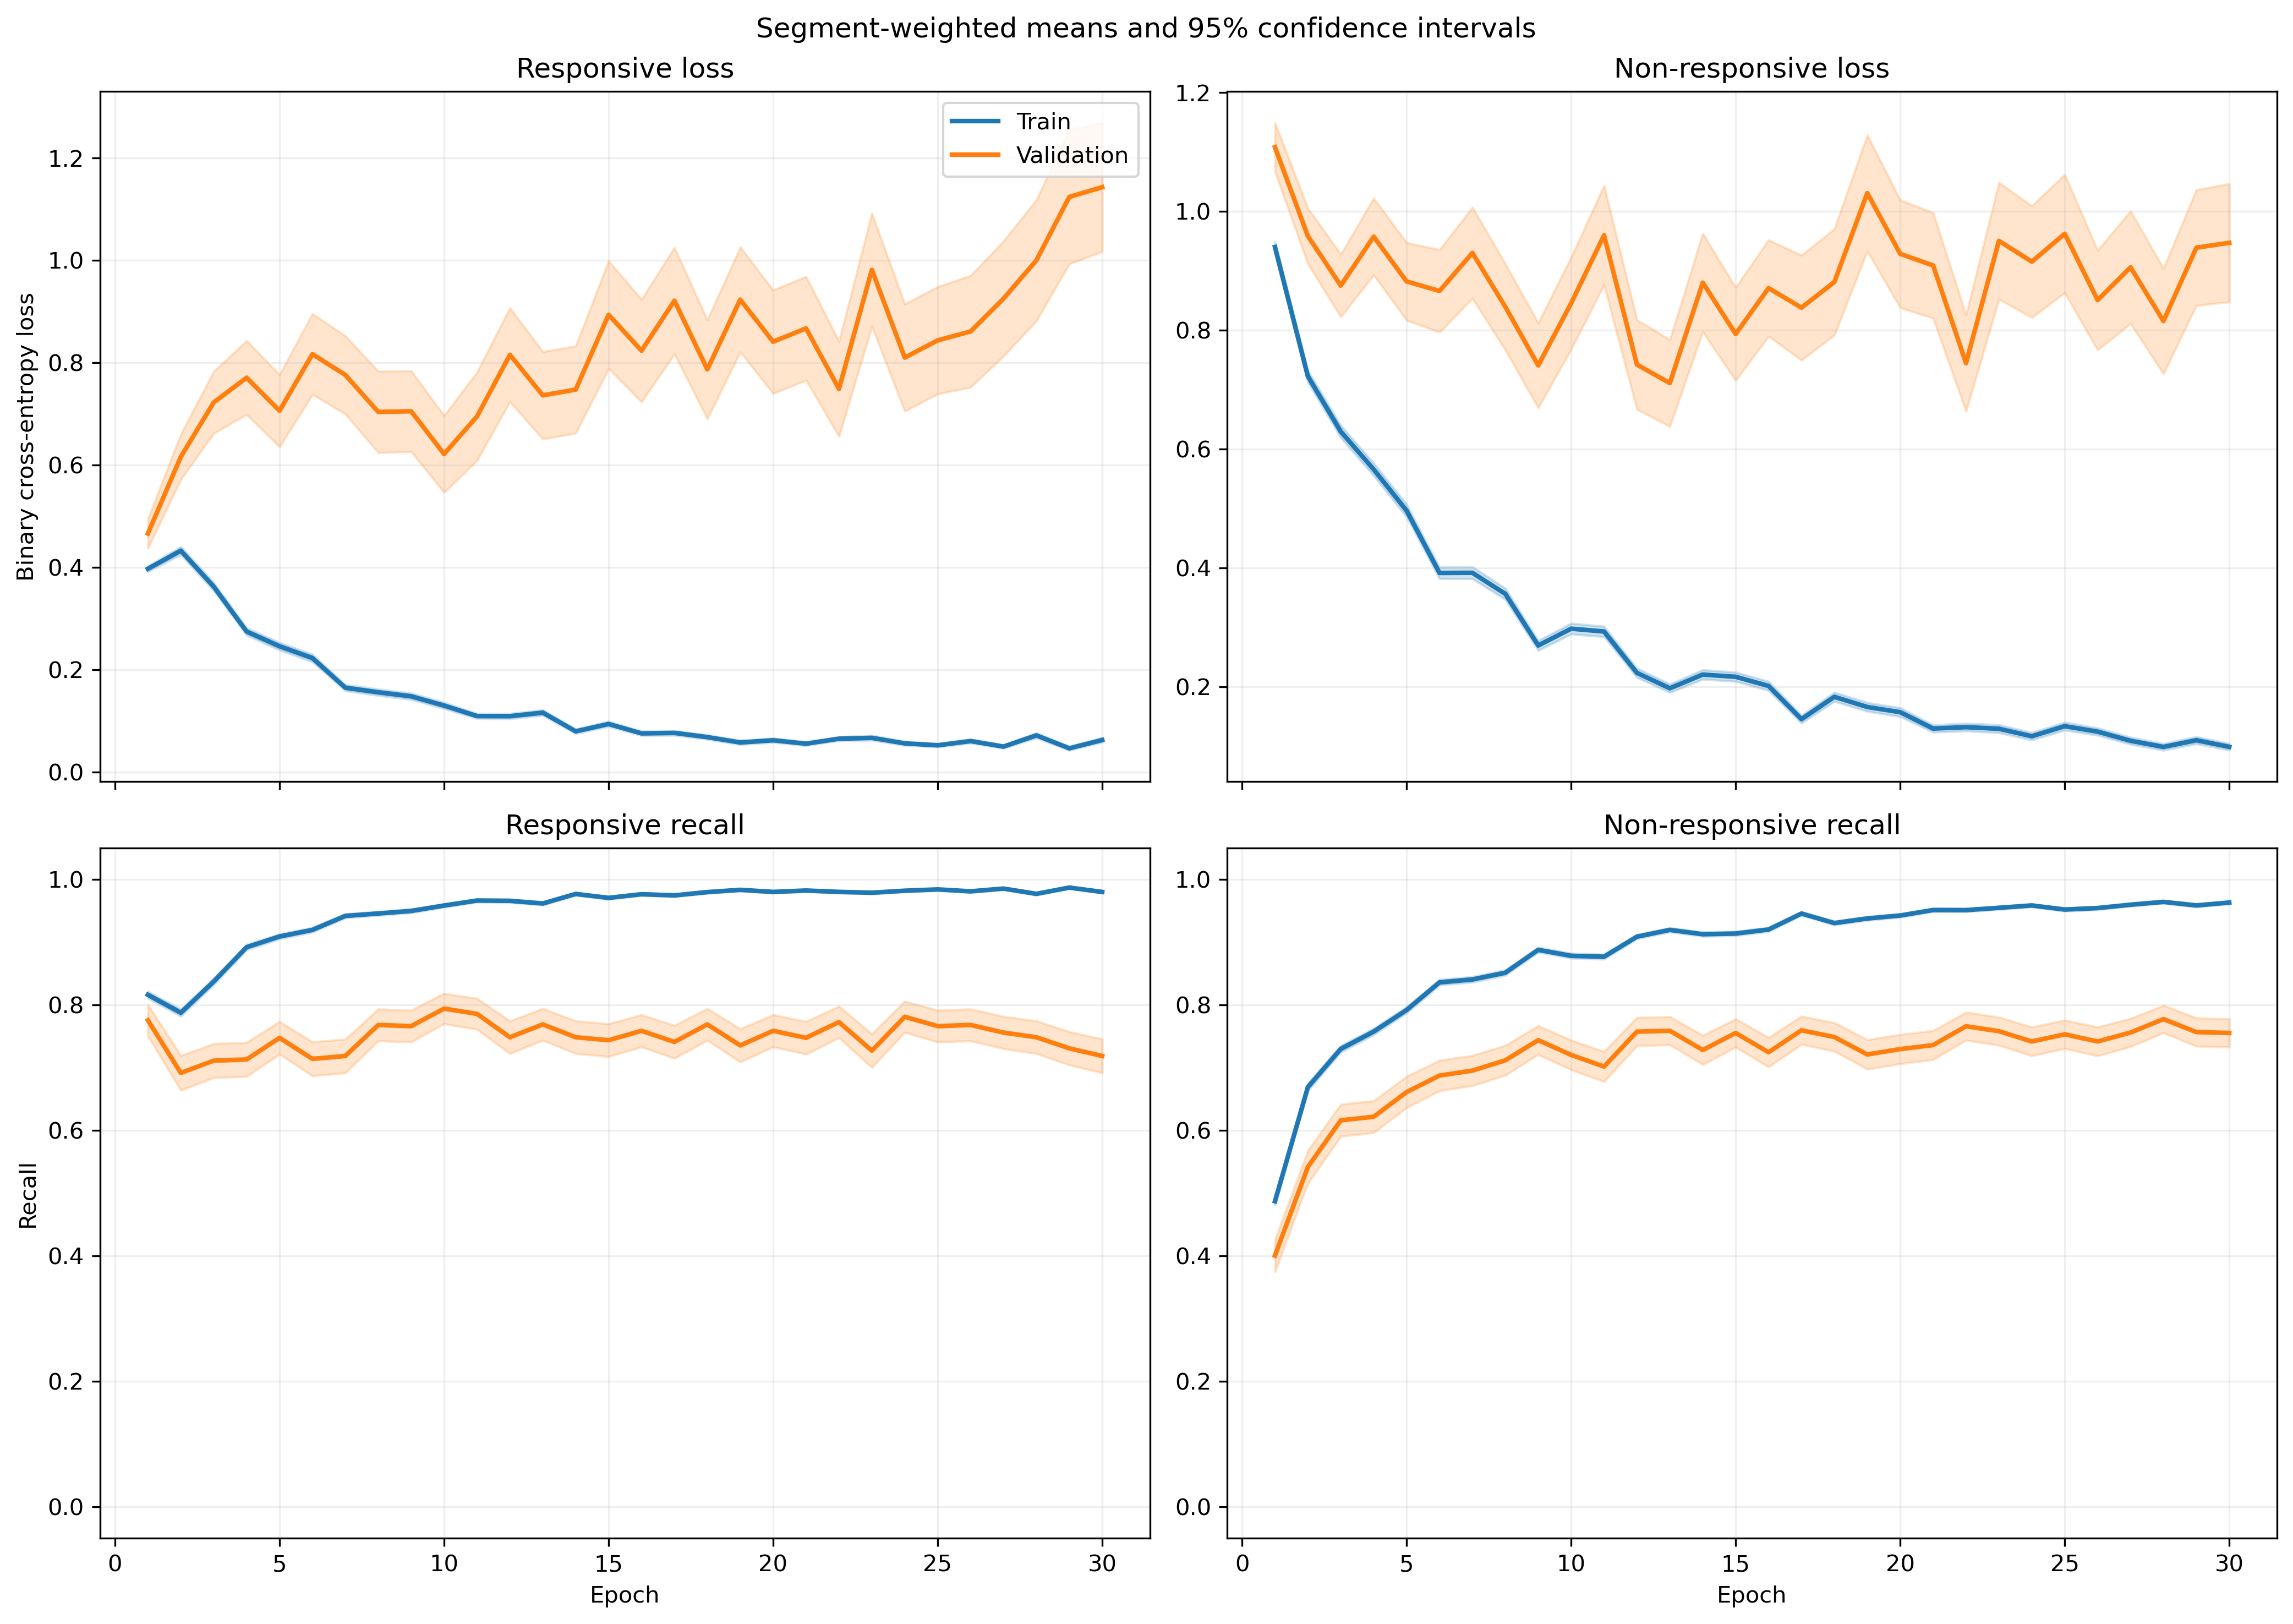

The table this chart was drawn from, first rows:
fold, epoch, split, r_loss, r_loss_count, r_loss_sum, r_loss_sum_sq, r_recall, r_recall_count, r_recall_sum, r_recall_sum_sq, nr_loss, nr_loss_count, nr_loss_sum, nr_loss_sum_sq, nr_recall, nr_recall_count, nr_recall_sum, nr_recall_sum_sq
1, 1, train, 0.4246, 1063, 451.4, 368.8, 0.7883, 1063, 838.0, 838.0, 0.8784, 1401, 1231, 1761, 0.5096, 1401, 714.0, 714.0
1, 1, validation, 0.1131, 10, 1.131, 0.1994, 1.0, 10, 10.0, 10.0, , 0, 0.0, 0.0, , 0, 0.0, 0.0
1, 2, train, 0.4417, 1063, 469.6, 678.5, 0.7949, 1063, 845.0, 845.0, 0.6993, 1401, 979.8, 1848, 0.6988, 1401, 979.0, 979.0
1, 2, validation, 0.07359, 10, 0.7359, 0.1176, 1.0, 10, 10.0, 10.0, , 0, 0.0, 0.0, , 0, 0.0, 0.0
1, 3, train, 0.2959, 1063, 314.6, 351.4, 0.8739, 1063, 929.0, 929.0, 0.6082, 1401, 852, 1545, 0.7423, 1401, 1040, 1040
1, 3, validation, 0.03348, 10, 0.3348, 0.01769, 1.0, 10, 10.0, 10.0, , 0, 0.0, 0.0, , 0, 0.0, 0.0
1, 4, train, 0.2424, 1063, 257.7, 279.6, 0.9172, 1063, 975.0, 975.0, 0.5118, 1401, 717.1, 1333, 0.7802, 1401, 1093, 1093
1, 4, validation, 0.05012, 10, 0.5012, 0.04927, 1.0, 10, 10.0, 10.0, , 0, 0.0, 0.0, , 0, 0.0, 0.0
1, 5, train, 0.3152, 1063, 335, 475, 0.8786, 1063, 934.0, 934.0, 0.4548, 1401, 637.1, 1187, 0.7937, 1401, 1112, 1112
1, 5, validation, 0.318, 10, 3.18, 8.237, 0.9, 10, 9.0, 9.0, , 0, 0.0, 0.0, , 0, 0.0, 0.0
1, 6, train, 0.2421, 1063, 257.4, 336.4, 0.9163, 1063, 974.0, 974.0, 0.3052, 1401, 427.5, 724.5, 0.8701, 1401, 1219, 1219
1, 6, validation, 0.09082, 10, 0.9082, 0.3409, 1.0, 10, 10.0, 10.0, , 0, 0.0, 0.0, , 0, 0.0, 0.0
1, 7, train, 0.1771, 1063, 188.3, 242.6, 0.9407, 1063, 1000, 1000, 0.3372, 1401, 472.4, 885.3, 0.8465, 1401, 1186, 1186
1, 7, validation, 0.05165, 10, 0.5165, 0.04938, 1.0, 10, 10.0, 10.0, , 0, 0.0, 0.0, , 0, 0.0, 0.0
1, 8, train, 0.1661, 1063, 176.6, 312.5, 0.9454, 1063, 1005, 1005, 0.2819, 1401, 395, 830.3, 0.8837, 1401, 1238, 1238
1, 8, validation, 0.04842, 10, 0.4842, 0.1109, 1.0, 10, 10.0, 10.0, , 0, 0.0, 0.0, , 0, 0.0, 0.0
1, 9, train, 0.08928, 1063, 94.91, 108, 0.9718, 1063, 1033, 1033, 0.2672, 1401, 374.3, 773.2, 0.8936, 1401, 1252, 1252
1, 9, validation, 0.01604, 10, 0.1604, 0.007119, 1.0, 10, 10.0, 10.0, , 0, 0.0, 0.0, , 0, 0.0, 0.0
1, 10, train, 0.09842, 1063, 104.6, 127.3, 0.9727, 1063, 1034, 1034, 0.2265, 1401, 317.3, 643, 0.9022, 1401, 1264, 1264
1, 10, validation, 0.01775, 10, 0.1775, 0.01032, 1.0, 10, 10.0, 10.0, , 0, 0.0, 0.0, , 0, 0.0, 0.0
1, 11, train, 0.06813, 1063, 72.42, 49.55, 0.9784, 1063, 1040, 1040, 0.2264, 1401, 317.2, 709, 0.9122, 1401, 1278, 1278
1, 11, validation, 0.01732, 10, 0.1732, 0.008155, 1.0, 10, 10.0, 10.0, , 0, 0.0, 0.0, , 0, 0.0, 0.0
1, 12, train, 0.1041, 1063, 110.7, 204, 0.9699, 1063, 1031, 1031, 0.1995, 1401, 279.5, 608.1, 0.9179, 1401, 1286, 1286
1, 12, validation, 0.005768, 10, 0.05768, 0.0007291, 1.0, 10, 10.0, 10.0, , 0, 0.0, 0.0, , 0, 0.0, 0.0
1, 13, train, 0.1843, 1063, 195.9, 473.5, 0.937, 1063, 996.0, 996.0, 0.1501, 1401, 210.2, 485.3, 0.9415, 1401, 1319, 1319
1, 13, validation, 0.3368, 10, 3.368, 10.93, 0.9, 10, 9.0, 9.0, , 0, 0.0, 0.0, , 0, 0.0, 0.0
1, 14, train, 0.09433, 1063, 100.3, 217.4, 0.9718, 1063, 1033, 1033, 0.1766, 1401, 247.4, 624.6, 0.93, 1401, 1303, 1303
1, 14, validation, 0.004157, 10, 0.04157, 0.0003708, 1.0, 10, 10.0, 10.0, , 0, 0.0, 0.0, , 0, 0.0, 0.0
1, 15, train, 0.1018, 1063, 108.2, 118.4, 0.9727, 1063, 1034, 1034, 0.23, 1401, 322.2, 547.4, 0.9044, 1401, 1267, 1267
1, 15, validation, 0.02907, 10, 0.2907, 0.02786, 1.0, 10, 10.0, 10.0, , 0, 0.0, 0.0, , 0, 0.0, 0.0
1, 16, train, 0.08974, 1063, 95.39, 141.1, 0.968, 1063, 1029, 1029, 0.1433, 1401, 200.7, 531.1, 0.945, 1401, 1324, 1324
1, 16, validation, 0.01292, 10, 0.1292, 0.009615, 1.0, 10, 10.0, 10.0, , 0, 0.0, 0.0, , 0, 0.0, 0.0
1, 17, train, 0.05752, 1063, 61.14, 65.98, 0.9821, 1063, 1044, 1044, 0.1336, 1401, 187.2, 440.5, 0.95, 1401, 1331, 1331
1, 17, validation, 0.007738, 10, 0.07738, 0.001552, 1.0, 10, 10.0, 10.0, , 0, 0.0, 0.0, , 0, 0.0, 0.0
1, 18, train, 0.06061, 1063, 64.42, 174.8, 0.9831, 1063, 1045, 1045, 0.2064, 1401, 289.2, 870.8, 0.9243, 1401, 1295, 1295
1, 18, validation, 0.001945, 10, 0.01945, 0.0001042, 1.0, 10, 10.0, 10.0, , 0, 0.0, 0.0, , 0, 0.0, 0.0
1, 19, train, 0.024, 1063, 25.51, 6.908, 0.9981, 1063, 1061, 1061, 0.1674, 1401, 234.6, 528.8, 0.9322, 1401, 1306, 1306
1, 19, validation, 0.004304, 10, 0.04304, 0.0003203, 1.0, 10, 10.0, 10.0, , 0, 0.0, 0.0, , 0, 0.0, 0.0
1, 20, train, 0.1029, 1063, 109.4, 139.5, 0.9624, 1063, 1023, 1023, 0.08994, 1401, 126, 204.8, 0.9636, 1401, 1350, 1350
1, 20, validation, 0.2031, 10, 2.031, 3.891, 0.9, 10, 9.0, 9.0, , 0, 0.0, 0.0, , 0, 0.0, 0.0
1, 21, train, 0.03304, 1063, 35.12, 16.43, 0.9962, 1063, 1059, 1059, 0.1177, 1401, 164.9, 365.4, 0.9572, 1401, 1341, 1341
1, 21, validation, 0.004899, 10, 0.04899, 0.0007908, 1.0, 10, 10.0, 10.0, , 0, 0.0, 0.0, , 0, 0.0, 0.0
1, 22, train, 0.04473, 1063, 47.54, 66.74, 0.9897, 1063, 1052, 1052, 0.3098, 1401, 434, 1227, 0.8879, 1401, 1244, 1244
1, 22, validation, 0.001653, 10, 0.01653, 6.600583742510935e-05, 1.0, 10, 10.0, 10.0, , 0, 0.0, 0.0, , 0, 0.0, 0.0
1, 23, train, 0.03196, 1063, 33.97, 18.06, 0.9972, 1063, 1060, 1060, 0.1656, 1401, 232, 512.8, 0.9443, 1401, 1323, 1323
1, 23, validation, 0.02116, 10, 0.2116, 0.03777, 1.0, 10, 10.0, 10.0, , 0, 0.0, 0.0, , 0, 0.0, 0.0
1, 24, train, 0.04954, 1063, 52.66, 53.05, 0.9849, 1063, 1047, 1047, 0.1259, 1401, 176.4, 453, 0.9557, 1401, 1339, 1339
1, 24, validation, 0.01811, 10, 0.1811, 0.02708, 1.0, 10, 10.0, 10.0, , 0, 0.0, 0.0, , 0, 0.0, 0.0
1, 25, train, 0.06892, 1063, 73.26, 34.48, 0.9793, 1063, 1041, 1041, 0.06084, 1401, 85.24, 127.4, 0.9807, 1401, 1374, 1374
1, 25, validation, 0.06041, 10, 0.6041, 0.266, 1.0, 10, 10.0, 10.0, , 0, 0.0, 0.0, , 0, 0.0, 0.0
1, 26, train, 0.0281, 1063, 29.88, 47.19, 0.9925, 1063, 1055, 1055, 0.2013, 1401, 282, 663.5, 0.9229, 1401, 1293, 1293
1, 26, validation, 0.002606, 10, 0.02606, 0.0001938, 1.0, 10, 10.0, 10.0, , 0, 0.0, 0.0, , 0, 0.0, 0.0
1, 27, train, 0.02241, 1063, 23.82, 5.174, 0.9981, 1063, 1061, 1061, 0.09842, 1401, 137.9, 265.2, 0.9572, 1401, 1341, 1341
1, 27, validation, 0.004071, 10, 0.04071, 0.0004731, 1.0, 10, 10.0, 10.0, , 0, 0.0, 0.0, , 0, 0.0, 0.0
1, 28, train, 0.08237, 1063, 87.56, 92.36, 0.9624, 1063, 1023, 1023, 0.04516, 1401, 63.26, 144.3, 0.9857, 1401, 1381, 1381
1, 28, validation, 0.02818, 10, 0.2818, 0.06586, 1.0, 10, 10.0, 10.0, , 0, 0.0, 0.0, , 0, 0.0, 0.0
1, 29, train, 0.03395, 1063, 36.09, 31.04, 0.9934, 1063, 1056, 1056, 0.1064, 1401, 149, 294.1, 0.9586, 1401, 1343, 1343
1, 29, validation, 0.003211, 10, 0.03211, 0.0002661, 1.0, 10, 10.0, 10.0, , 0, 0.0, 0.0, , 0, 0.0, 0.0
1, 30, train, 0.02402, 1063, 25.54, 15.39, 0.9925, 1063, 1055, 1055, 0.1094, 1401, 153.3, 339, 0.9593, 1401, 1344, 1344
1, 30, validation, 0.003963, 10, 0.03963, 0.0004758, 1.0, 10, 10.0, 10.0, , 0, 0.0, 0.0, , 0, 0.0, 0.0
... 1,140 more rows
